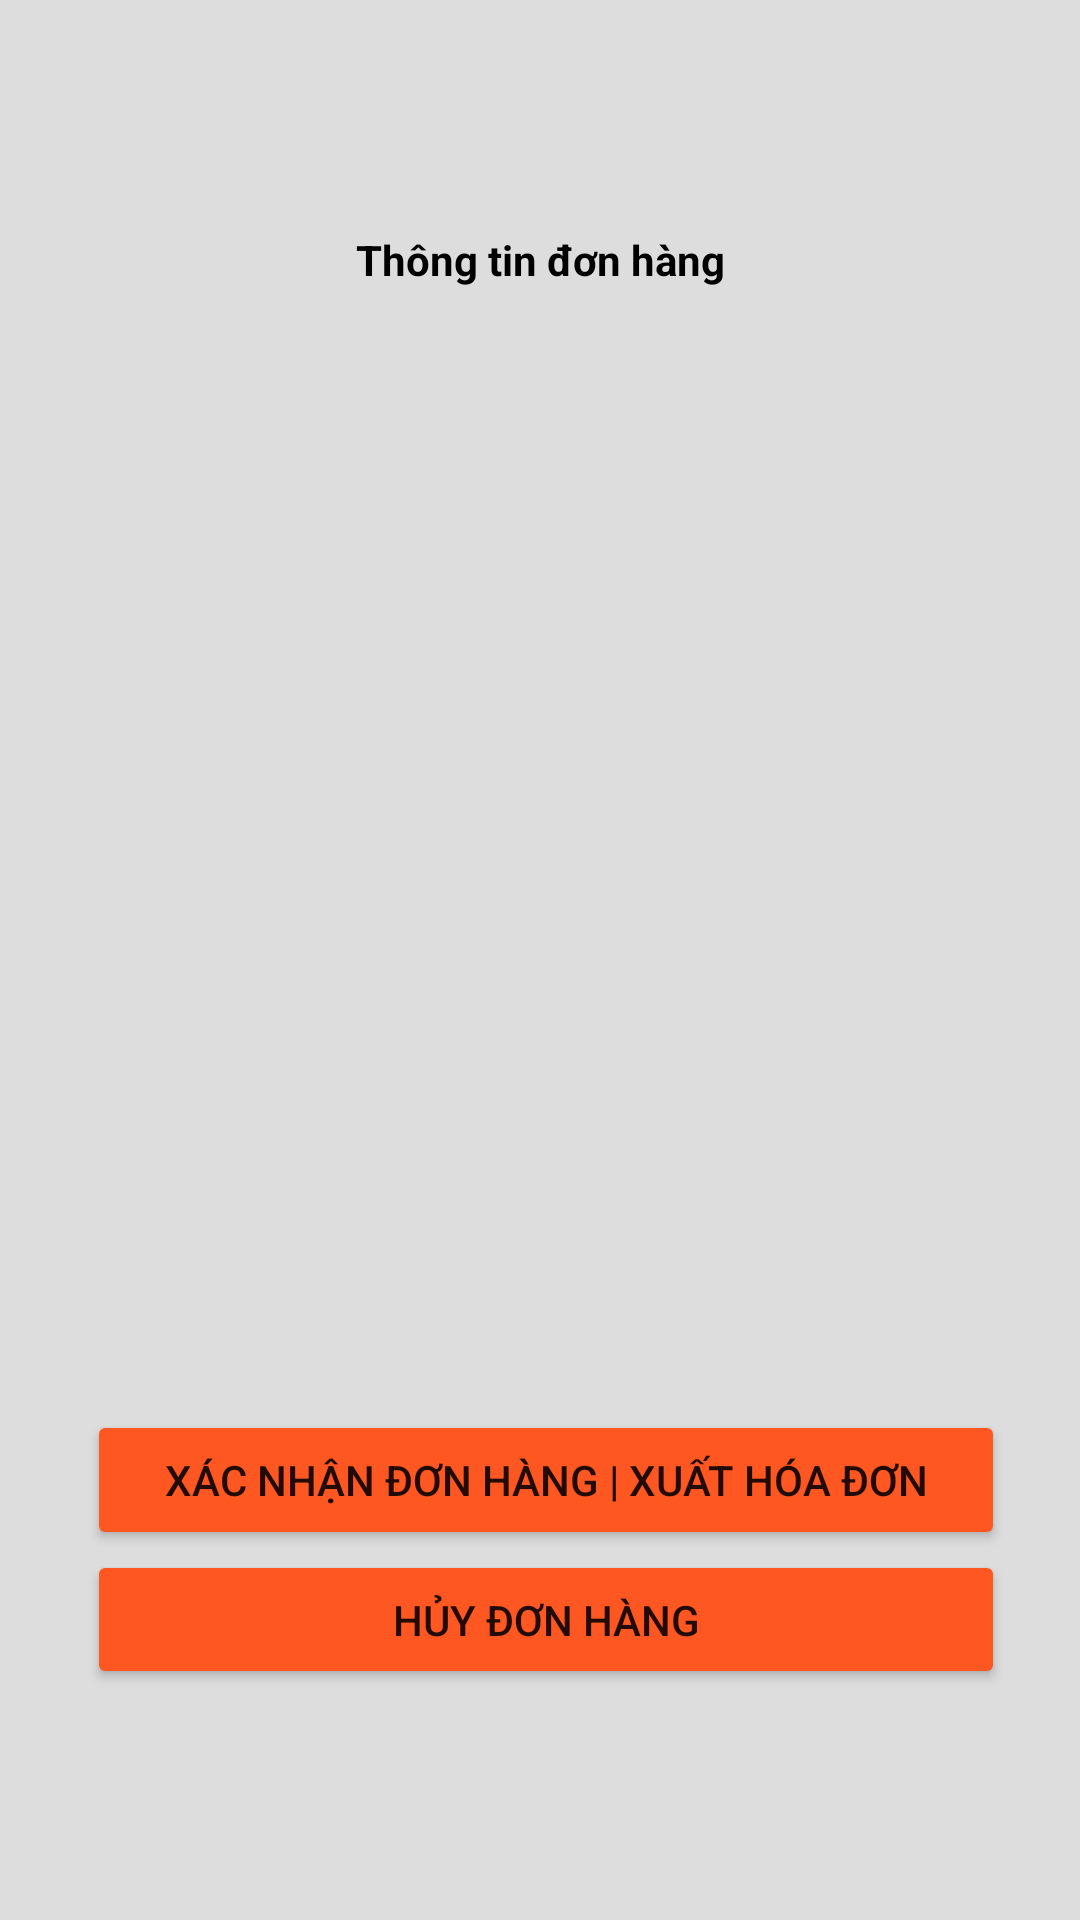

Android layout source for this screen:
<!-- AndroidManifest.xml: application theme Theme.AppSportShop -->
<!-- res/layout/order_item_list.xml -->
<?xml version="1.0" encoding="utf-8"?>
<LinearLayout xmlns:android="http://schemas.android.com/apk/res/android"
    xmlns:app="http://schemas.android.com/apk/res-auto"
    android:orientation="vertical"
    android:layout_width="match_parent"
    android:layout_height="match_parent"
    android:gravity="center"
    android:background="#DDDDDD">

    <LinearLayout
        android:layout_width="match_parent"
        android:layout_height="536dp"
        android:orientation="vertical"
        android:padding="25dp">

        <TextView
            android:id="@+id/txt_popup_title"
            android:layout_width="match_parent"
            android:layout_height="wrap_content"
            android:gravity="center"
            android:text="Thông tin đơn hàng"
            android:textColor="@color/black"
            android:textStyle="bold" />

        <ListView
            android:id="@+id/listview_itemorder"
            android:layout_width="match_parent"
            android:layout_height="350dp"></ListView>

        <LinearLayout
            android:layout_width="match_parent"
            android:layout_height="wrap_content"
            android:layout_marginTop="24dp"
            android:orientation="vertical">


            <Button
                android:id="@+id/confirm"
                android:layout_width="match_parent"
                android:layout_height="match_parent"
                android:layout_marginLeft="4dp"
                android:layout_weight="0.5"
                android:text="Xác nhận đơn hàng | xuất hóa đơn"
                android:backgroundTint="#FF5722"/>

            <Button
                android:id="@+id/cancelOrder"
                android:layout_width="match_parent"
                android:layout_height="wrap_content"
                android:layout_marginLeft="4dp"
                android:layout_weight="0.5"
                android:text="Hủy Đơn Hàng"
                android:backgroundTint="#FF5722"/>

        </LinearLayout>

    </LinearLayout>

</LinearLayout>
<!-- resources referenced by this layout -->
<resources>
  <style name="Theme.AppSportShop" parent="Theme.MaterialComponents.DayNight.DarkActionBar">
          
          <item name="colorPrimary">@color/purple_500</item>
          <item name="colorPrimaryVariant">@color/purple_700</item>
          <item name="colorOnPrimary">@color/white</item>
          
          <item name="colorSecondary">@color/teal_200</item>
          <item name="colorSecondaryVariant">@color/teal_700</item>
          <item name="colorOnSecondary">@color/black</item>
          
          <item name="android:statusBarColor">?attr/colorPrimaryVariant</item>
          
      </style>
  <!-- not gathered from this repository: default colours our renderer supplied (Android Studio template values) -->
  <color name="purple_500">#FF6200EE</color>
  <color name="purple_700">#FF3700B3</color>
  <color name="teal_200">#FF03DAC5</color>
  <color name="teal_700">#FF018786</color>
  <color name="black">#FF000000</color>
  <color name="white">#FFFFFFFF</color>
</resources>
